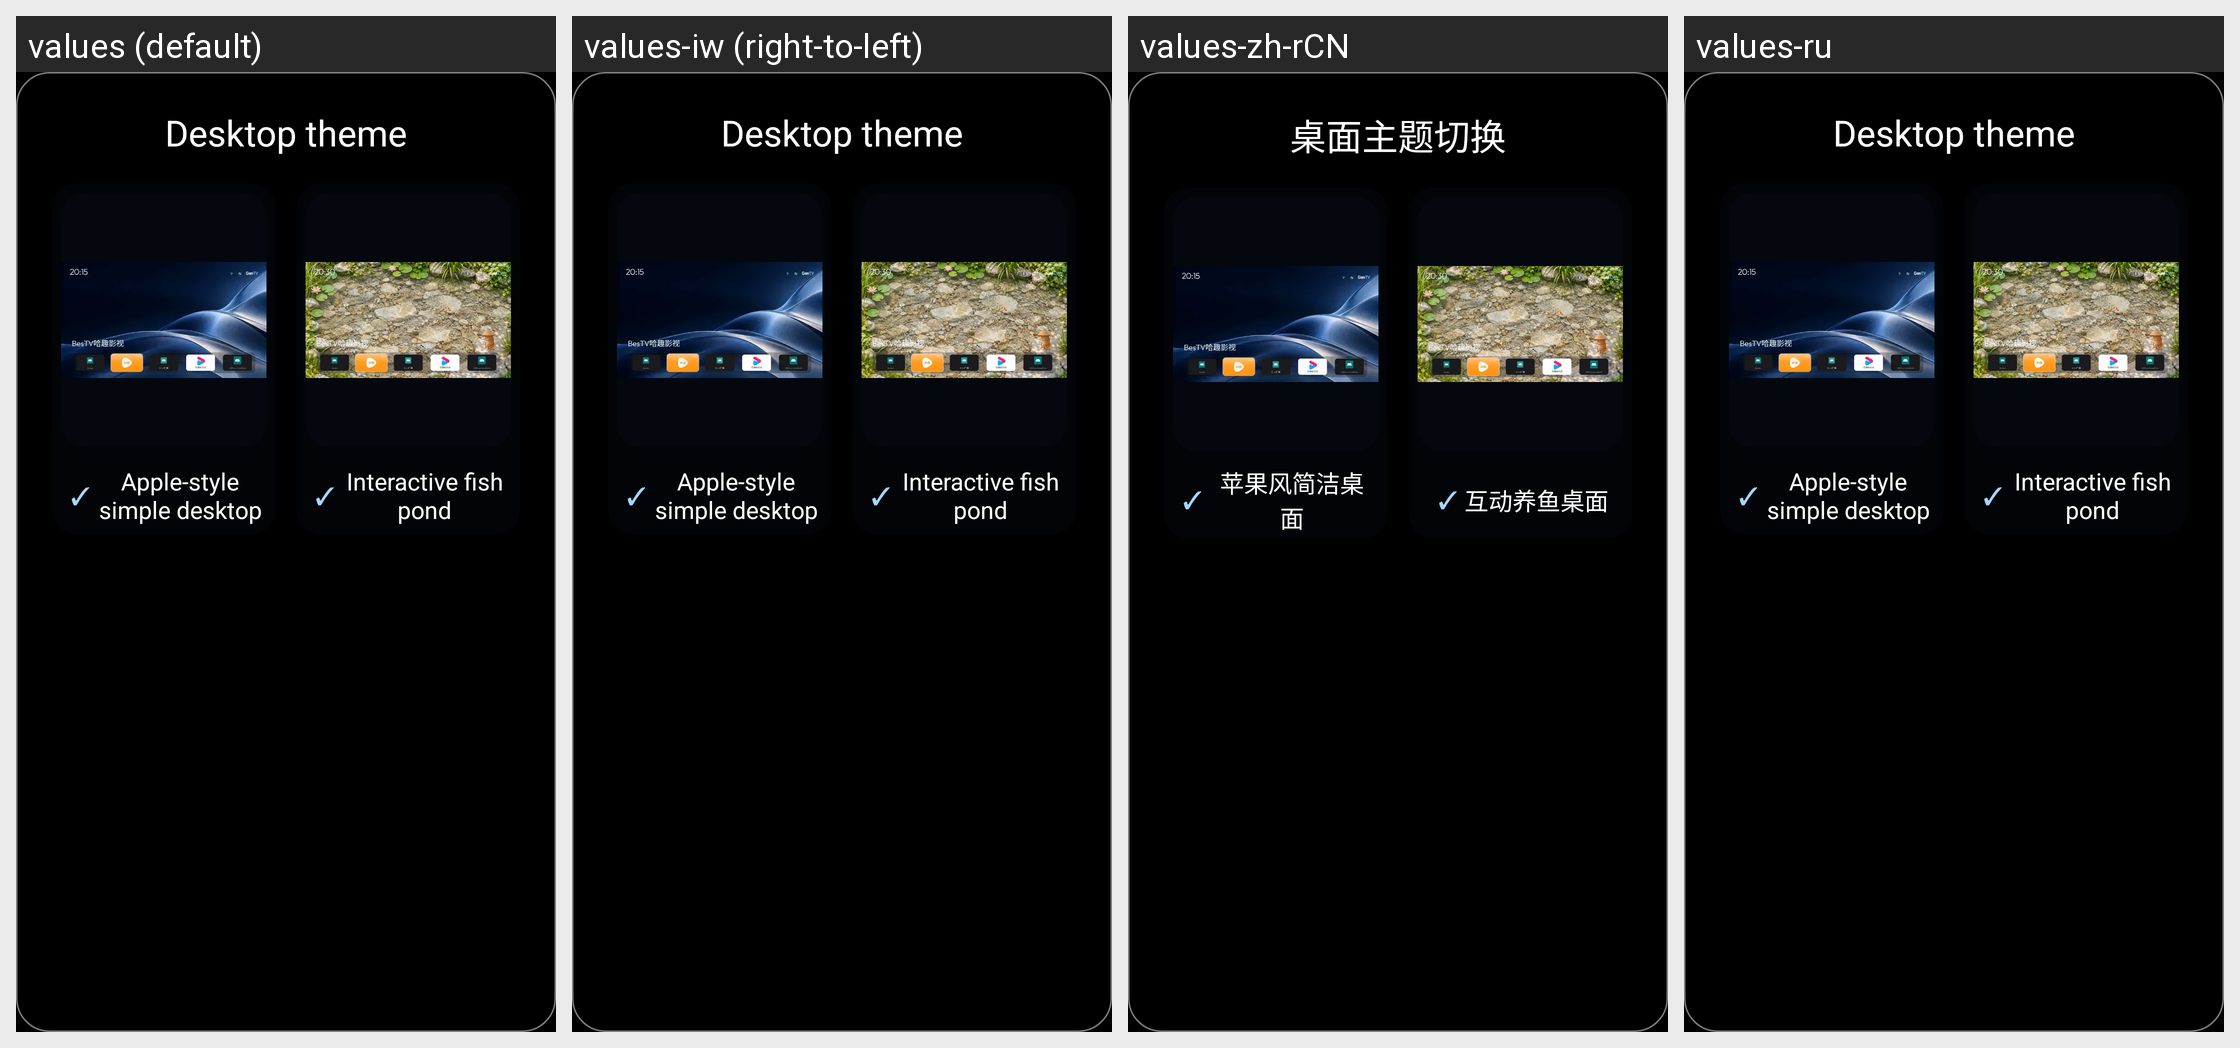

The Android screen above is rendered under several locales of the same app. Produce the string resources it draws, with the default and per-locale values.
Android screen res/layout/dialog_desktop_mode.xml rendered under 4 locales, left to right: values (default), values-iw (right-to-left), values-zh-rCN, values-ru. Device: Nexus 5 (rendered at 1080×1920; each locale shown at half size, 540×960, under a caption strip naming it); theme Theme.GenTV.
Other locales in the repository, not shown: values-ar, values-bn, values-ca, values-cs, values-da, values-de, values-es, values-fi, values-fr, values-in, values-it, values-ko, values-nb, values-nl, values-pl, values-pt, values-sv, values-th, values-tr, values-uk, values-uz, values-vi, values-zh-rTW.
Strings drawn on this screen, with the default value and each locale's value (text and hints the layout hard-codes, and strings that could not be matched under every locale, appear in the picture but are not listed):

desktop_mode_title
  values: Desktop theme
  values-iw: Desktop theme  [not translated; the default value is used]
  values-zh-rCN: 桌面主题切换
  values-ru: Desktop theme  [not translated; the default value is used]

desktop_mode_simple
  values: Apple-style simple desktop
  values-iw: Apple-style simple desktop  [not translated; the default value is used]
  values-zh-rCN: 苹果风简洁桌面
  values-ru: Apple-style simple desktop  [not translated; the default value is used]

desktop_mode_pond
  values: Interactive fish pond
  values-iw: Interactive fish pond  [not translated; the default value is used]
  values-zh-rCN: 互动养鱼桌面
  values-ru: Interactive fish pond  [not translated; the default value is used]
